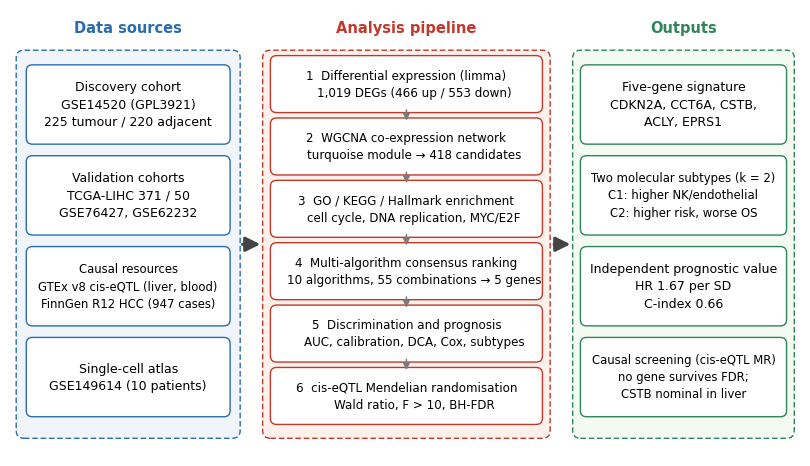

Reproduce this figure in Python.
#!/usr/bin/env python3
"""图1 研究流程图：三栏（数据来源 → 分析流程 → 产出），栏间为单一大箭头"""
import os
import matplotlib
matplotlib.use("Agg")
import matplotlib.pyplot as plt
from matplotlib.patches import FancyBboxPatch, FancyArrowPatch

plt.rcParams["font.family"] = "DejaVu Sans"
W, H = 10.2, 5.8
fig, ax = plt.subplots(figsize=(W, H), dpi=300)
ax.set_xlim(0, W); ax.set_ylim(0, H); ax.axis("off")

C_DATA, C_AN, C_OUT = "#DEEBF7", "#FDE0D5", "#E5F5E0"
E_DATA, E_AN, E_OUT = "#2B6CB0", "#C0392B", "#2F855A"
FS_BODY, FS_TITLE = 9.0, 10.5


def band(x, y, w, h, fc, ec):
    ax.add_patch(FancyBboxPatch((x, y), w, h, boxstyle="round,pad=0.02,rounding_size=0.10",
                                linewidth=0, facecolor=fc, alpha=0.45, zorder=0))
    ax.add_patch(FancyBboxPatch((x, y), w, h, boxstyle="round,pad=0.02,rounding_size=0.10",
                                linewidth=1.0, facecolor="none", edgecolor=ec,
                                linestyle=(0, (4, 2)), zorder=1))


def box(x, y, w, h, text, ec, fs=FS_BODY):
    ax.add_patch(FancyBboxPatch((x, y), w, h, boxstyle="round,pad=0.04,rounding_size=0.08",
                                linewidth=1.0, facecolor="white", edgecolor=ec, zorder=2))
    ax.text(x + w / 2, y + h / 2, text, ha="center", va="center", fontsize=fs,
            linespacing=1.42, zorder=3)


def barrow(x1, y, x2):
    ax.add_patch(FancyArrowPatch((x1, y), (x2, y), arrowstyle="-|>", mutation_scale=22,
                                 color="#444444", linewidth=2.2, shrinkA=0, shrinkB=0, zorder=4))


def varrow(x, y1, y2):
    ax.add_patch(FancyArrowPatch((x, y1), (x, y2), arrowstyle="-|>", mutation_scale=10,
                                 color="#7A7A7A", linewidth=1.1, shrinkA=0, shrinkB=0, zorder=4))


# ---------------- 三个栏 ----------------
band(0.10, 0.25, 2.85, 5.00, C_DATA, E_DATA)
band(3.28, 0.25, 3.67, 5.00, C_AN, E_AN)
band(7.28, 0.25, 2.82, 5.00, C_OUT, E_OUT)

ax.text(1.525, 5.50, "Data sources", ha="center", fontsize=FS_TITLE, fontweight="bold", color=E_DATA)
ax.text(5.115, 5.50, "Analysis pipeline", ha="center", fontsize=FS_TITLE, fontweight="bold", color=E_AN)
ax.text(8.69, 5.50, "Outputs", ha="center", fontsize=FS_TITLE, fontweight="bold", color=E_OUT)

barrow(3.00, 2.75, 3.23)
barrow(7.02, 2.75, 7.23)

# ---------------- 数据来源 ----------------
box(0.25, 4.09, 2.55, 0.95,
    "Discovery cohort\nGSE14520 (GPL3921)\n225 tumour / 220 adjacent", E_DATA)
box(0.25, 2.91, 2.55, 0.95,
    "Validation cohorts\nTCGA-LIHC 371 / 50\nGSE76427, GSE62232", E_DATA)
box(0.25, 1.73, 2.55, 0.95,
    "Causal resources\nGTEx v8 cis-eQTL (liver, blood)\nFinnGen R12 HCC (947 cases)", E_DATA, fs=8.4)
box(0.25, 0.55, 2.55, 0.95,
    "Single-cell atlas\nGSE149614 (10 patients)", E_DATA)

# ---------------- 分析流程 ----------------
steps = [
    "1  Differential expression (limma)\n    1,019 DEGs (466 up / 553 down)",
    "2  WGCNA co-expression network\n    turquoise module → 418 candidates",
    "3  GO / KEGG / Hallmark enrichment\n    cell cycle, DNA replication, MYC/E2F",
    "4  Multi-algorithm consensus ranking\n    10 algorithms, 55 combinations → 5 genes",
    "5  Discrimination and prognosis\n    AUC, calibration, DCA, Cox, subtypes",
    "6  cis-eQTL Mendelian randomisation\n    Wald ratio, F > 10, BH-FDR",
]
h, gap = 0.66, 0.15
ys = [0.45 + i * (h + gap) for i in range(6)]          # 自下而上
for y, s in zip(ys[::-1], steps):                        # 第 1 步在最上方
    box(3.40, y, 3.43, h, s, E_AN, fs=8.6)
for i in range(5):
    varrow(5.115, ys[i + 1] - 0.005, ys[i] + h + 0.005)

# ---------------- 产出 ----------------
box(7.40, 4.09, 2.58, 0.95,
    "Five-gene signature\nCDKN2A, CCT6A, CSTB,\nACLY, EPRS1", E_OUT)
box(7.40, 2.91, 2.58, 0.95,
    "Two molecular subtypes (k = 2)\nC1: higher NK/endothelial\nC2: higher risk, worse OS", E_OUT, fs=8.4)
box(7.40, 1.73, 2.58, 0.95,
    "Independent prognostic value\nHR 1.67 per SD\nC-index 0.66", E_OUT)
box(7.40, 0.55, 2.58, 0.95,
    "Causal screening (cis-eQTL MR)\nno gene survives FDR;\nCSTB nominal in liver", E_OUT, fs=8.4)

ROOT = os.environ.get("HCC_ROOT", os.getcwd())
FIG = os.path.join(ROOT, "results/figures")
os.makedirs(FIG, exist_ok=True)
base = os.path.join(FIG, "Fig1_workflow")
fig.savefig(base + ".png", dpi=300, bbox_inches="tight", facecolor="white")
fig.savefig(base + ".pdf", bbox_inches="tight", facecolor="white")
print("Fig1 done")
